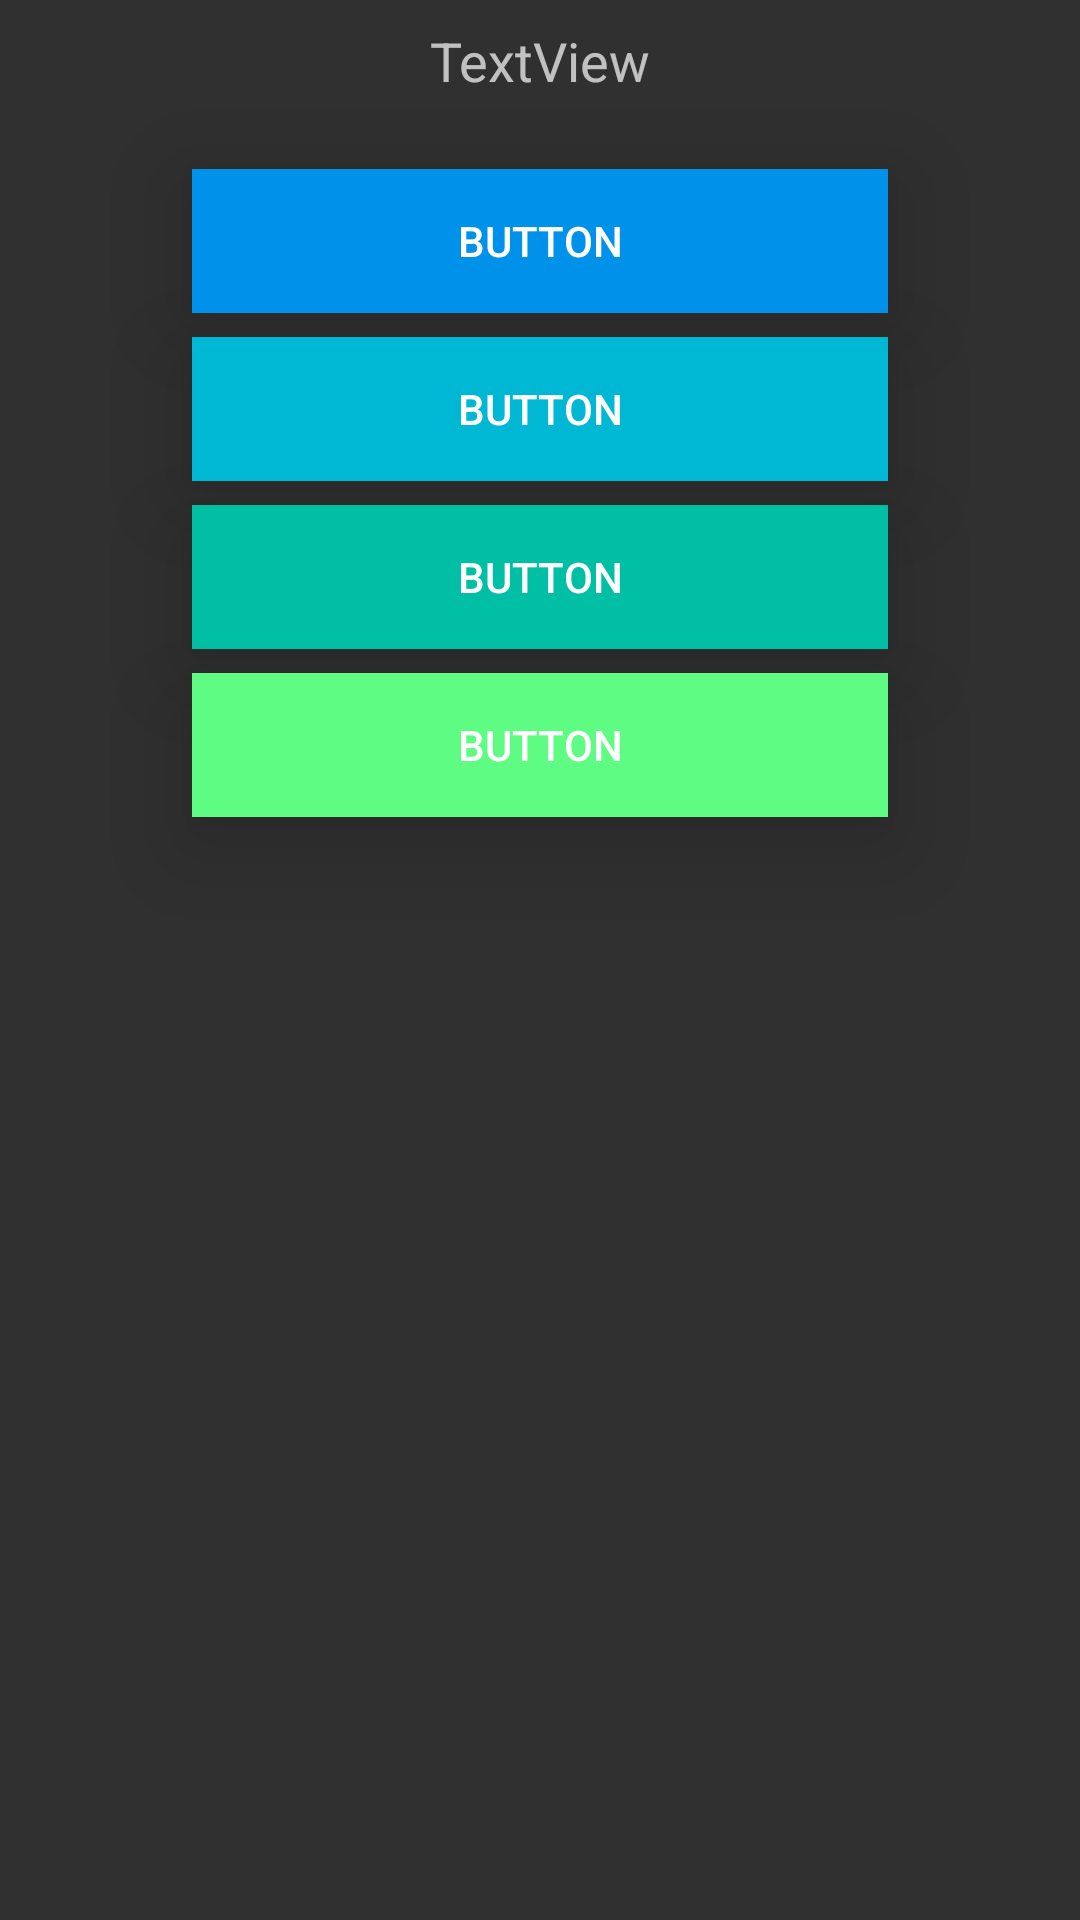

Here is an Android app screen rendered from its layout file. Give the layout XML and the strings, colors and styles it references.
<!-- AndroidManifest.xml: application theme AppTheme -->
<!-- res/layout/fragment_question.xml -->
<?xml version="1.0" encoding="utf-8"?>

<androidx.constraintlayout.widget.ConstraintLayout xmlns:android="http://schemas.android.com/apk/res/android"
    xmlns:app="http://schemas.android.com/apk/res-auto"
    xmlns:tools="http://schemas.android.com/tools"
    android:layout_width="match_parent"
    android:layout_height="match_parent"
    tools:context=".ui.fragments.QuestionFragment" >

    <TextView
        android:id="@+id/question_textview"
        android:layout_width="wrap_content"
        android:layout_height="wrap_content"
        android:layout_marginTop="8dp"
        android:text="TextView"
        android:textSize="18sp"
        app:layout_constraintEnd_toEndOf="parent"
        app:layout_constraintStart_toStartOf="parent"
        app:layout_constraintTop_toTopOf="parent" />

    <Button
        android:id="@+id/answer_a_button"
        android:layout_width="0dp"
        android:layout_height="wrap_content"
        android:layout_marginStart="64dp"
        android:layout_marginTop="24dp"
        android:layout_marginEnd="64dp"
        android:background="@color/B1"
        android:text="Button"
        android:elevation="10dp"
        android:translationZ="10dp"
        android:stateListAnimator="@null"
        app:layout_constraintEnd_toEndOf="parent"
        app:layout_constraintStart_toStartOf="parent"
        app:layout_constraintTop_toBottomOf="@+id/question_textview" />

    <Button
        android:id="@+id/answer_b_button"
        android:layout_width="0dp"
        android:layout_height="wrap_content"
        android:layout_marginStart="64dp"
        android:layout_marginTop="8dp"
        android:layout_marginEnd="64dp"
        android:background="@color/B2"
        android:text="Button"
        android:elevation="10dp"
        android:translationZ="10dp"
        android:stateListAnimator="@null"
        app:layout_constraintEnd_toEndOf="parent"
        app:layout_constraintStart_toStartOf="parent"
        app:layout_constraintTop_toBottomOf="@+id/answer_a_button" />

    <Button
        android:id="@+id/answer_c_button"
        android:layout_width="0dp"
        android:layout_height="wrap_content"
        android:layout_marginStart="64dp"
        android:layout_marginTop="8dp"
        android:layout_marginEnd="64dp"
        android:background="@color/B3"
        android:text="Button"
        android:elevation="10dp"
        android:translationZ="10dp"
        android:stateListAnimator="@null"
        app:layout_constraintEnd_toEndOf="parent"
        app:layout_constraintStart_toStartOf="parent"
        app:layout_constraintTop_toBottomOf="@+id/answer_b_button" />

    <Button
        android:id="@+id/answer_d_button"
        android:layout_width="0dp"
        android:layout_height="wrap_content"
        android:layout_marginStart="64dp"
        android:layout_marginTop="8dp"
        android:layout_marginEnd="64dp"
        android:background="@color/B4"
        android:text="Button"
        android:elevation="10dp"
        android:translationZ="10dp"
        android:stateListAnimator="@null"
        app:layout_constraintEnd_toEndOf="parent"
        app:layout_constraintStart_toStartOf="parent"
        app:layout_constraintTop_toBottomOf="@+id/answer_c_button" />
</androidx.constraintlayout.widget.ConstraintLayout>
<!-- resources referenced by this layout -->
<resources>
  <color name="B1">#0091ea</color>
  <color name="B2">#00b8d4</color>
  <color name="B3">#00bfa5</color>
  <color name="B4">#5efc82</color>
  <style name="AppTheme" parent="Theme.MaterialComponents.Bridge">
          
          <item name="colorPrimary">@color/colorPrimary</item>
          <item name="colorSecondary">@color/colorPrimary</item>
          <item name="colorPrimaryDark">@color/colorPrimaryDark</item>
          <item name="colorAccent">@color/colorAccent</item>
      </style>
  <color name="colorPrimary">#2962ff</color>
  <color name="colorPrimaryDark">#0039cb</color>
  <color name="colorAccent">#ff4081</color>
</resources>
